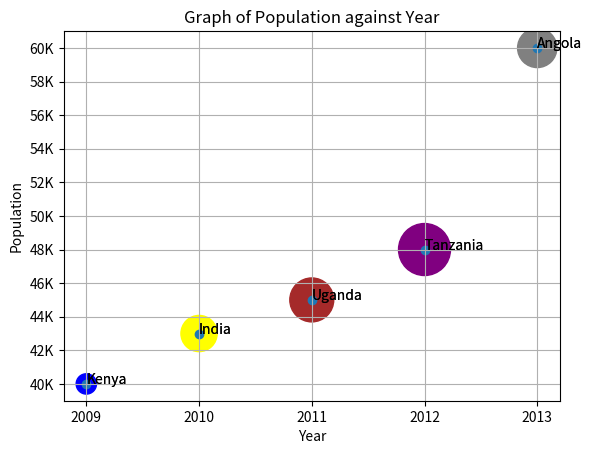

The script that saved this image:
#MATPLOTLIB
"""
It is a python packahe that is used in data visualization to view data in a more grapgical format.
"""
import matplotlib.pyplot as plt
import numpy as np

np.random.seed(123)

height = np.random.normal(158,5.0,40)
weight = np.random.normal(58,8.0,40)

print("Height list:" + str(height))
print("Weight list:" + str(weight))

"""
#plt.loglog() - Both scales become logarithic.
plt.xscale('log')
plt.xlabel('Logarithimic Scale')
plt.ylabel('Normal Scale')
plt.scatter(weight,height)
plt.title('Scatter Plot')
#plt.show()
#plt.clf()
"""


#NB in order to round off the values, use numpys round function(np.round) and not the normal one.

years = np.round(np.random.normal(2010,1,10),0)
population = np.round(np.random.normal(1.5,0.5,10),4)

print("Years list:" + str(years))
print("Population list:" + str(population))

populations = [40,43,45,48,60]
np_numbers = np.array([107,340,500,700,400])
np_numbers = np_numbers * 2
year = [2009,2010,2011,2012,2013]
col = ['blue','yellow','Brown','Purple','Grey']
countries = ['Kenya','India','Uganda','Tanzania','Angola']

plt.scatter(year,populations,s = np_numbers,c=col)
plt.xlabel('Year')
plt.ylabel('Population')
plt.title('Graph of Population against Year')
plt.yticks([40,42,44,46,48,50,52,54,56,58,60,62],
           ['40K','42K','44K','46K','48K','50K','52K','54K','56K','58K','60K','62K'])
plt.xticks([2009,2010,2011,2012,2013])

for x,y,name in zip(year,populations,countries):
    plt.text(x,y,name)
#This is a loop that has been used to name the countries instead of naming them manually. Can only be used if the lists are similar and corresponding indexwise.

plt.grid(True)
#plt.show()


#plt.scatter(year,populations)
#plt.show()


"""
#help(plt.hist)
plt.hist(populations,bins=4,label='Histogram of Population 1',bottom=2,edgecolor = 'black',color='brown',range=(40,50),linewidth = 2,orientation='horizontal'
         )

plt.hist([populations,numbers],bins=4,label=['Histogram of Population 2','Histogram of Numbers'],bottom=2,edgecolor = ['green','Purple'],color=['yellow','pink'],linewidth = 3,orientation='horizontal'
         )
plt.legend()
plt.show()
"""

#DICTIONARIES
world = {"Kenya":50.6,"Uganda":40.69,"Tanzania":30.34}
print(world.keys())
print(world['Kenya'])
world['Tanzania'] = 40.50
print(world['Tanzania'])
world['Malawi'] = 60.50
print(world)
del(world['Malawi'])
print(world)


plt.scatter(year,populations)

for i , country in enumerate(countries):
    plt.text(year[i],populations[i],country)

plt.show()
